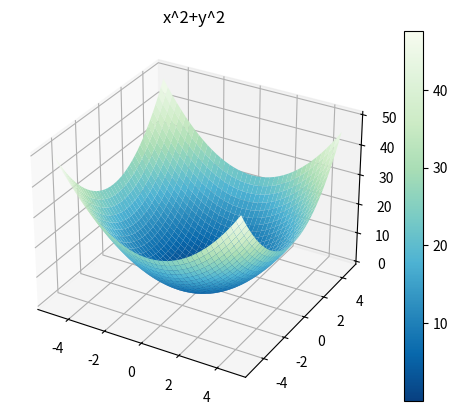

Write Python code to recreate this figure.
import matplotlib.pyplot as plt
from mpl_toolkits.mplot3d import axes3d
import numpy as np
fig = plt.figure()
ax = fig.add_subplot(111,projection = "3d")
x = np.arange(-5,5,0.25)
y = np.array(x)
x,y = np.meshgrid(x,y)
z = x ** 2 + y ** 2
a = ax.plot_surface(x,y,z,cmap = "GnBu_r")
plt.colorbar(a)
plt.title("x^2+y^2")
plt.show()
